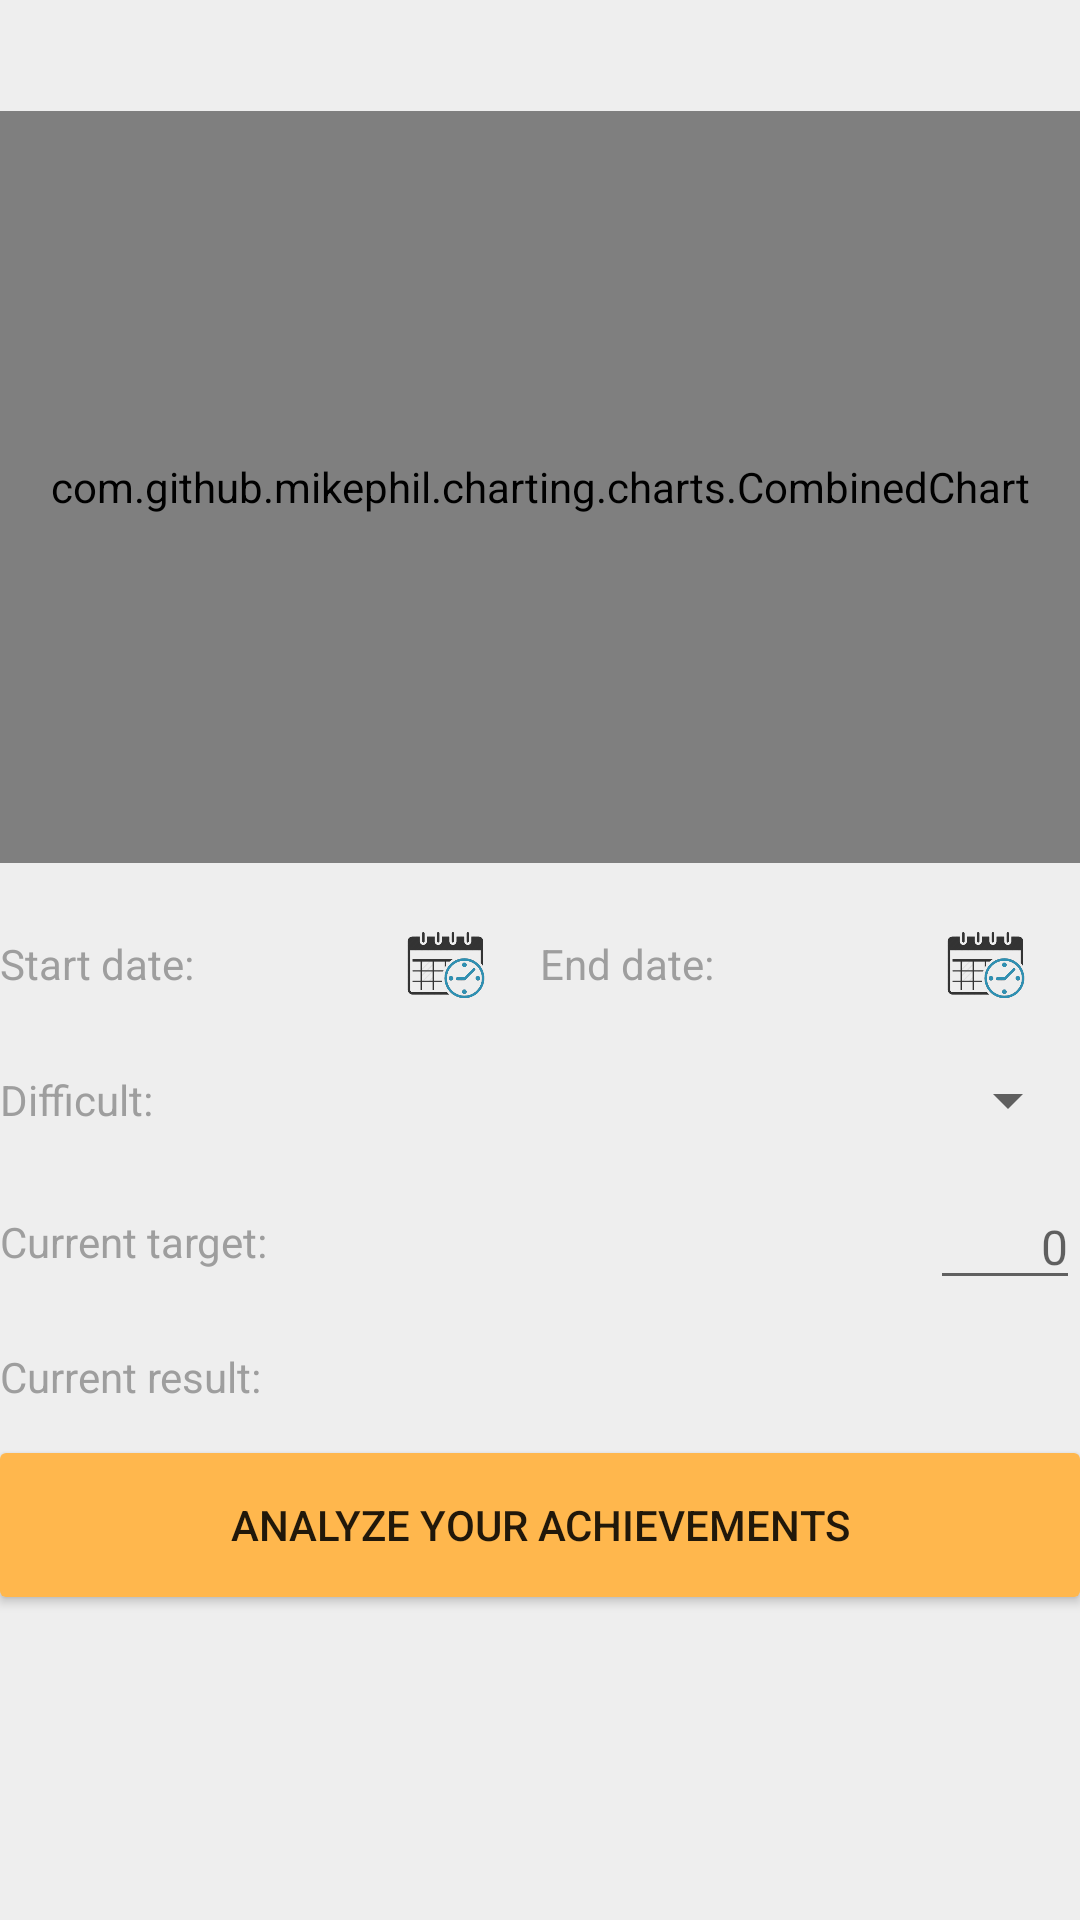

Reconstruct the res/layout file that produces this screen, plus the resources it refers to.
<!-- AndroidManifest.xml: application theme AppTheme -->
<!-- res/layout/fragment_program_detail.xml -->
<?xml version="1.0" encoding="utf-8"?>
<LinearLayout xmlns:android="http://schemas.android.com/apk/res/android"
    android:layout_width="match_parent"
    android:layout_height="match_parent"
    android:layout_margin="16dp"
    android:orientation="vertical"
    android:weightSum="10">

    <TextView
        android:id="@+id/tvTitle_FP"
        style="@style/MainTheme.Title.Big.Bold"
        android:layout_width="match_parent"
        android:layout_height="wrap_content"
        android:layout_marginBottom="10dp"
        android:gravity="center" />

    <com.github.mikephil.charting.charts.CombinedChart
        android:id="@+id/chart_FP"
        android:layout_width="match_parent"
        android:layout_height="0dp"
        android:layout_weight="7" />

    <LinearLayout
        android:layout_width="match_parent"
        android:layout_height="wrap_content"
        android:layout_marginBottom="16dp"
        android:layout_marginRight="10dp"
        android:layout_marginTop="16dp"
        android:baselineAligned="false">

        <LinearLayout
            android:layout_width="0dp"
            android:layout_height="wrap_content"
            android:layout_weight="1"
            android:gravity="center_vertical">

            <TextView
                style="@style/MainTheme.SubTitle.Normal"
                android:layout_width="0dp"
                android:layout_height="wrap_content"
                android:layout_weight="1"
                android:text="@string/start_date" />

            <LinearLayout
                android:id="@+id/llStartDate_FP"
                android:layout_width="wrap_content"
                android:layout_height="wrap_content"
                android:gravity="center_vertical">

                <ImageView
                    android:layout_width="35dp"
                    android:layout_height="35dp"
                    android:paddingLeft="4dp"
                    android:paddingRight="4dp"
                    android:src="@drawable/ic_calendar" />

                <TextView
                    android:id="@+id/tvStartDate_FP"
                    style="@style/MainTheme.Description.Normal"
                    android:layout_width="wrap_content"
                    android:layout_height="wrap_content"
                    android:paddingRight="4dp" />
            </LinearLayout>
        </LinearLayout>

        <LinearLayout
            android:layout_width="0dp"
            android:layout_height="wrap_content"
            android:layout_marginLeft="10dp"
            android:layout_weight="1"
            android:gravity="center_vertical">

            <TextView
                style="@style/MainTheme.SubTitle.Normal"
                android:layout_width="0dp"
                android:layout_height="wrap_content"
                android:layout_weight="1"
                android:text="@string/end_date" />

            <LinearLayout
                android:id="@+id/llEndDate_FP"
                android:layout_width="wrap_content"
                android:layout_height="wrap_content"
                android:gravity="center_vertical">

                <ImageView
                    android:layout_width="35dp"
                    android:layout_height="35dp"
                    android:paddingLeft="4dp"
                    android:paddingRight="4dp"
                    android:src="@drawable/ic_calendar" />


                <TextView
                    android:id="@+id/tvEndDate_FP"
                    style="@style/MainTheme.Description.Normal"
                    android:layout_width="wrap_content"
                    android:layout_height="wrap_content"
                    android:paddingRight="4dp" />
            </LinearLayout>
        </LinearLayout>

    </LinearLayout>

    <LinearLayout
        android:layout_width="match_parent"
        android:layout_height="wrap_content"
        android:layout_marginBottom="16dp"
        android:gravity="center_vertical">

        <TextView
            style="@style/MainTheme.SubTitle.Normal"
            android:layout_width="0dp"
            android:layout_height="wrap_content"
            android:layout_weight="1"
            android:text="@string/difficult" />

        <android.support.v7.widget.AppCompatSpinner
            android:id="@+id/spDifficult_FP"
            android:layout_width="wrap_content"
            android:layout_height="wrap_content" />

    </LinearLayout>

    <LinearLayout
        android:layout_width="match_parent"
        android:layout_height="wrap_content"
        android:layout_marginBottom="16dp"
        android:gravity="center_vertical">

        <TextView
            style="@style/MainTheme.SubTitle.Normal"
            android:layout_width="0dp"
            android:layout_height="wrap_content"
            android:layout_weight="1"
            android:text="@string/current_target" />

        <EditText
            android:id="@+id/etTarget_FP"
            style="@style/BlueEditAut"
            android:layout_width="50dp"
            android:layout_height="wrap_content"
            android:gravity="right"
            android:hint="0"
            android:inputType="number" />

        <TextView
            android:id="@+id/tvUnitTarget_FP"
            style="@style/MainTheme.SubTitle.Normal"
            android:layout_width="wrap_content"
            android:layout_height="wrap_content" />

    </LinearLayout>

    <LinearLayout
        android:layout_width="match_parent"
        android:layout_height="wrap_content"
        android:layout_marginBottom="16dp"
        android:gravity="center_vertical">

        <TextView
            style="@style/MainTheme.SubTitle.Normal"
            android:layout_width="0dp"
            android:layout_height="wrap_content"
            android:layout_weight="1"
            android:text="@string/current_result" />

        <TextView
            android:id="@+id/tvActualResult_FP"
            android:layout_width="wrap_content"
            android:layout_height="wrap_content" />

        <TextView
            android:id="@+id/tvUnitActual_FP"
            android:layout_width="wrap_content"
            android:layout_height="wrap_content"
            android:layout_marginLeft="4dp" />

    </LinearLayout>

    <Button
        android:id="@+id/btnAnalyze_FP"
        android:layout_width="match_parent"
        android:layout_height="wrap_content"
        android:background="@drawable/raised_button"
        android:text="@string/analyze_your_achievements" />

</LinearLayout>
<!-- resources referenced by this layout -->
<resources>
  <!-- drawable raised_button (drawable) -->
  <selector xmlns:android="http://schemas.android.com/apk/res/android">
      <item android:state_pressed="true">
          <shape xmlns:android="http://schemas.android.com/apk/res/android">
              <corners android:radius="2dp" />
              <solid android:color="@color/orange_500" />
          </shape>
      </item>
  
      <item>
          <shape xmlns:android="http://schemas.android.com/apk/res/android">
              <corners android:radius="2dp" />
              <solid android:color="@color/orange_300" />
          </shape>
      </item>
  </selector>
  <string name="analyze_your_achievements">Analyze your achievements</string>
  <string name="current_result">Current result:</string>
  <string name="current_target">Current target:</string>
  <string name="difficult">Difficult:</string>
  <string name="end_date">End date:</string>
  <string name="start_date">Start date:</string>
  <style name="BlueEditAut" parent="android:Widget">
          <item name="android:textColorPrimary">@color/grey_600</item>
          <item name="android:textSize">@dimen/text_normal</item>
          <item name="android:textColor">@color/grey_800</item>
          <item name="android:colorAccent" tools:targetApi="lollipop">@color/blue_400</item>
          <item name="android:colorControlNormal" tools:targetApi="lollipop">@color/blue_400
          </item>
          <item name="colorControlNormal">@color/blue_400</item>
          <item name="colorControlActivated">@color/blue_400</item>
          <item name="android:inputType">textNoSuggestions|textPassword</item>
          <item name="android:maxLines">1</item>
      </style>
  <style name="MainTheme.Description.Normal" parent="@style/MainTheme.Description">
          <item name="android:textSize">@dimen/text_small</item>
      </style>
  <style name="MainTheme.SubTitle.Normal" parent="@style/MainTheme.SubTitle">
          <item name="android:textSize">@dimen/text_small</item>
      </style>
  <style name="MainTheme.Title.Big.Bold" parent="@style/MainTheme.Title.Big">
          <item name="android:textStyle">bold</item>
      </style>
  <color name="orange_500">#FF9800</color>
  <color name="orange_300">#FFB74D</color>
  <color name="grey_600">#757575</color>
  <dimen name="text_normal">16sp</dimen>
  <color name="grey_800">#424242</color>
  <color name="blue_400">#42A5F5</color>
  <style name="MainTheme.Description" parent="@style/MainTheme">
          <item name="android:textColor">@color/description_selector</item>
      </style>
  <dimen name="text_small">14sp</dimen>
  <style name="MainTheme.SubTitle" parent="@style/MainTheme">
          <item name="android:maxLines">1</item>
          <item name="android:textColor">@color/subtitle_selector</item>
      </style>
  <style name="MainTheme.Title.Big" parent="@style/MainTheme.Title">
          <item name="android:textSize">@dimen/text_big</item>
      </style>
  <color name="color_primary_dark">@color/cyan_700</color>
  <color name="color_accent">@color/orange_300</color>
  <color name="color_primary">@color/cyan_500</color>
  <color name="green_700">#388E3C</color>
  <color name="grey_200">#EEEEEE</color>
  <style name="MainTheme" parent="BaseTextStyle" />
  <style name="MainTheme.Title" parent="MainTheme">
          <item name="android:maxLines">1</item>
          <item name="android:textColor">@color/title_selector</item>
      </style>
  <dimen name="text_big">20sp</dimen>
  <color name="cyan_700">#0097A7</color>
  <color name="cyan_500">#00BCD4</color>
  <style name="BaseTextStyle" parent="android:Widget">
          <item name="android:gravity">left|start|center_vertical</item>
          <item name="android:textColorHint">@color/grey_400</item>
          <item name="android:ellipsize">end</item>
      </style>
  <color name="grey_400">#BDBDBD</color>
</resources>
